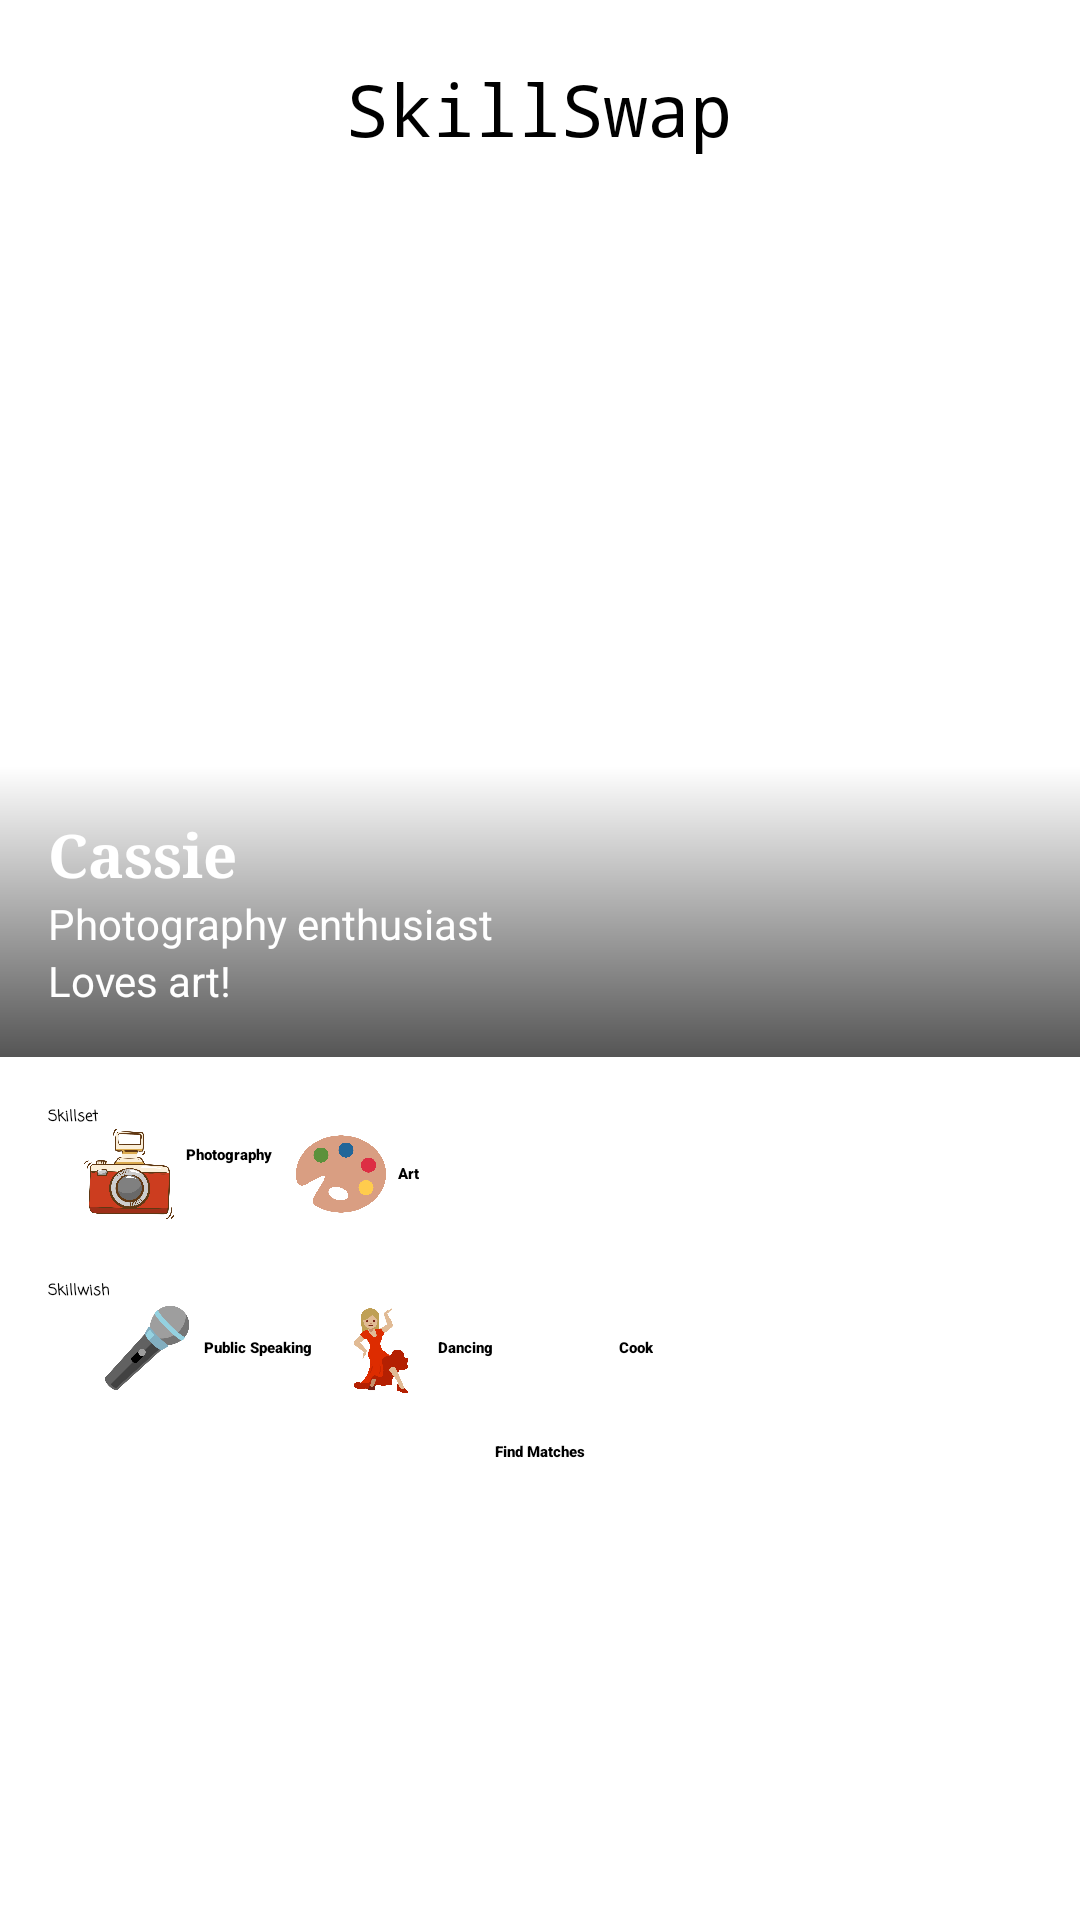

Here is an Android app screen rendered from its layout file. Give the layout XML and the strings, colors and styles it references.
<!-- AndroidManifest.xml: application theme Theme.SkillSwap -->
<!-- res/layout/activity_main.xml -->
<?xml version="1.0" encoding="utf-8"?>
<LinearLayout xmlns:android="http://schemas.android.com/apk/res/android"
    xmlns:app="http://schemas.android.com/apk/res-auto"
    android:layout_width="match_parent"
    android:layout_height="match_parent"
    android:orientation="vertical">

    <TextView
        android:id="@+id/welcome_text"
        android:layout_width="wrap_content"
        android:layout_height="wrap_content"
        android:text="@string/app_name"
        android:fontFamily="monospace"
        android:layout_gravity="center"
        android:textSize="24sp"
        app:layout_constraintTop_toTopOf="parent"
        app:layout_constraintBottom_toTopOf="@+id/start_button"
        app:layout_constraintLeft_toLeftOf="parent"
        app:layout_constraintRight_toRightOf="parent"
        android:layout_marginTop="20dp" />

    
    <FrameLayout
        android:layout_width="match_parent"
        android:layout_height="300dp">

        <com.google.android.material.imageview.ShapeableImageView
            android:id="@+id/profile_image"
            android:layout_width="match_parent"
            android:layout_height="match_parent"
            android:scaleType="centerCrop"
            android:src="@drawable/sample_current_user"
            app:shapeAppearanceOverlay="@style/RoundedImageViewStyle" />

        <LinearLayout
            android:layout_width="match_parent"
            android:layout_height="wrap_content"
            android:layout_gravity="bottom"
            android:orientation="vertical"
            android:padding="16dp"
            android:background="@drawable/fade_bottom_overlay">
            
            <TextView
                android:id="@+id/user_name"
                android:layout_width="wrap_content"
                android:layout_height="wrap_content"
                android:text="Cassie"
                android:fontFamily="serif"
                android:textSize="20sp"
                android:textStyle="bold"
                android:textColor="@android:color/white"/>

            <TextView
                android:id="@+id/user_occupation"
                android:layout_width="wrap_content"
                android:layout_height="wrap_content"
                android:text="Photography enthusiast"
                android:textColor="@android:color/white"
                android:textSize="14sp"/>

            <TextView
                android:id="@+id/user_school"
                android:layout_width="wrap_content"
                android:layout_height="wrap_content"
                android:text="Loves art!"
                android:textColor="@android:color/white"
                android:textSize="14sp"/>
        </LinearLayout>
    </FrameLayout>

    <LinearLayout
        android:layout_width="match_parent"
        android:layout_height="wrap_content"
        android:orientation="vertical"
        android:layout_marginTop="16dp"
        android:layout_marginStart="16dp">
        <TextView
            android:layout_width="wrap_content"
            android:layout_height="wrap_content"
            android:textStyle="bold"
            android:fontFamily="casual"
            android:text="@string/skillset">

        </TextView>

        <LinearLayout
            android:layout_width="match_parent"
            android:layout_height="wrap_content"
            android:orientation="horizontal"
            android:layout_marginStart="12dp"
            android:gravity="center_vertical">

            <ImageView
                android:layout_width="30dp"
                android:layout_height="30dp"
                android:src="@drawable/photography"
                android:scaleType="centerCrop" />

            <TextView
                android:layout_width="wrap_content"
                android:layout_height="20dp"
                android:layout_marginStart="4dp"
                android:fontFamily="sans-serif-black"
                android:text="Photography" />
            <ImageView
                android:layout_width="30dp"
                android:layout_height="30dp"
                android:layout_marginStart="8dp"
                android:src="@drawable/art" />

            <TextView
                android:layout_width="wrap_content"
                android:layout_height="wrap_content"
                android:layout_marginStart="4dp"
                android:fontFamily="sans-serif-black"
                android:text="Art"/>


        </LinearLayout>

        <TextView
            android:layout_width="wrap_content"
            android:layout_height="wrap_content"
            android:text="@string/skillwish"
            android:fontFamily="casual"
            android:textStyle="bold"
            android:paddingTop="20dp">

        </TextView>

        <LinearLayout
            android:layout_width="match_parent"
            android:layout_height="wrap_content"
            android:orientation="horizontal"
            android:layout_marginStart="12dp"
            android:layout_gravity="center"
            android:gravity="center_vertical">

            <ImageView
                android:layout_width="30dp"
                android:layout_height="30dp"
                android:src="@drawable/public_speaking"
                android:scaleType="centerCrop"/>
            <TextView
                android:layout_width="wrap_content"
                android:layout_height="wrap_content"
                android:fontFamily="sans-serif-black"
                android:layout_marginStart="4dp"
                android:text="Public Speaking"/>
            <ImageView
                android:layout_width="30dp"
                android:layout_height="30dp"
                android:layout_marginStart="8dp"
                android:src="@drawable/dance"/>

            <TextView
                android:layout_width="wrap_content"
                android:layout_height="wrap_content"
                android:layout_marginStart="4dp"
                android:fontFamily="sans-serif-black"
                android:text="Dancing"/>

            <ImageView
                android:layout_width="30dp"
                android:layout_height="30dp"
                android:layout_marginStart="8dp"
                android:src="@drawable/cook"/>
            <TextView
                android:layout_width="wrap_content"
                android:layout_height="wrap_content"
                android:layout_marginStart="4dp"
                android:fontFamily="sans-serif-black"
                android:text="Cook"/>




        </LinearLayout>
    </LinearLayout>

    <Button
        android:id="@+id/findMatchesButton"
        android:layout_width="wrap_content"
        android:layout_height="wrap_content"
        android:text="Find Matches"
        android:fontFamily="sans-serif-black"
        android:layout_gravity="center"
        app:layout_constraintTop_toBottomOf="@id/welcome_text"
        app:layout_constraintLeft_toLeftOf="parent"
        app:layout_constraintRight_toRightOf="parent"
        android:layout_marginTop="16dp" />

</LinearLayout>
<!-- resources referenced by this layout -->
<resources>
  <!-- drawable art: png bitmap (drawable, 110024 bytes) -->
  <!-- drawable dance: png bitmap (drawable, 15514 bytes) -->
  <!-- drawable fade_bottom_overlay (drawable) -->
  <?xml version="1.0" encoding="utf-8"?>
  <shape xmlns:android="http://schemas.android.com/apk/res/android">
      <gradient
          android:startColor="@android:color/transparent"
          android:endColor="#AA000000"
          android:angle="270"/>
  </shape>
  <!-- drawable photography: webp bitmap (drawable, 93396 bytes) -->
  <!-- drawable public_speaking: png bitmap (drawable, 18247 bytes) -->
  <string name="app_name">SkillSwap</string>
  <string name="skillset">Skillset</string>
  <string name="skillwish">Skillwish</string>
  <style name="RoundedImageViewStyle">
          <item name="cornerFamily">rounded</item>
          <item name="cornerSize">20dp</item>
      </style>
</resources>
